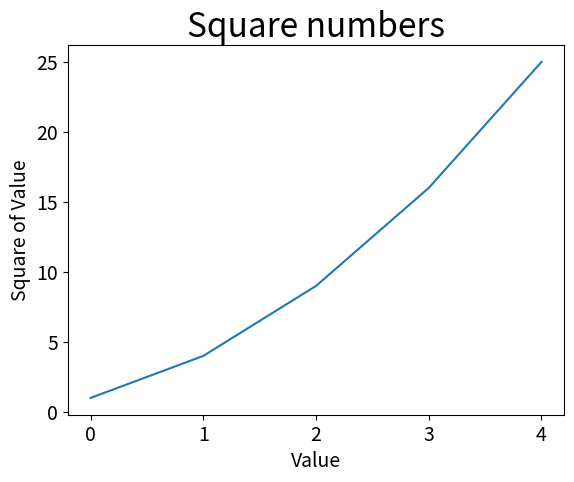

This figure's Python source:
import matplotlib.pyplot as plt

squares = [1,4,9,16,25]
fig, ax = plt.subplots()
ax.plot(squares)

# Set chart title and label axes.
ax.set_title("Square numbers", fontsize=24)
ax.set_xlabel("Value", fontsize=14)
ax.set_ylabel("Square of Value", fontsize=14)

# Set size of tick labels.
ax.tick_params(axis= 'both', labelsize=14)
plt.style.use('ggplot')
plt.show()

# plt.style.available
"""

['Solarize_Light2', '_classic_test_patch', 'bmh', 'classic', 'dark_background', 'fast',
'fivethirtyeight', 'ggplot', 'grayscale', 'seaborn', 'seaborn-bright', 'seaborn-colorblind',
 'seaborn-dark', 'seaborn-dark-palette', 'seaborn-darkgrid', 'seaborn-deep',
 'seaborn-muted', 'seaborn-notebook', 'seaborn-paper', 'seaborn-pastel',
 'seaborn-poster', 'seaborn-talk', 'seaborn-ticks', 'seaborn-white',
 'seaborn-whitegrid', 'tableau-colorblind10']

"""
